87-way image classification set "gemstone" from GitHub (minh-me/train-model); label vocabulary: alexandrite, almandine, amazonite, amber, amethyst, ametrine, andalusite, andradite, aquamarine, green aventurine, yellow aventurine, benitoite, golden beryl, bixbite, bloodstone, blue lace agate, carnelian, cats eye, chalcedony, blue chalcedony, chrome diopside, chrysoberyl, chrysocolla, chrysoprase, citrine, coral, danburite, diamond, diaspore, dumortierite, emerald, fluorite, red garnet, goshenite, grossular, hessonite, hiddenite, iolite, jade, jasper, kunzite, kyanite, labradorite, lapis lazuli, larimar, malachite, moonstone, morganite, black onyx, green onyx, red onyx, opal, pearl, peridot, prehnite, pyrite, pyrope, beer quartz, lemon quartz, rose quartz, rutilated quartz, smoky quartz, rhodochrosite, rhodolite, rhodonite, ruby, blue sapphire, pink sapphire, purple sapphire, yellow sapphire, scapolite, serpentine, sodalite, spessartite, sphene, spinel, spodumene, sunstone, tanzanite, tigers eye, topaz, tourmaline, tsavorite, turquoise, variscite, zircon, zoisite.

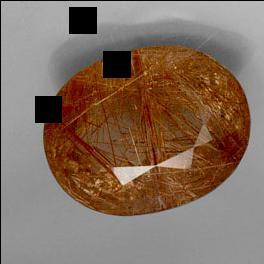
Label: rutilated quartz

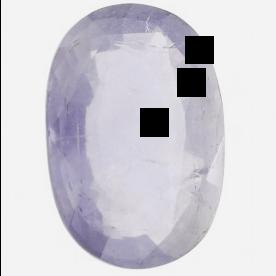
Label: iolite

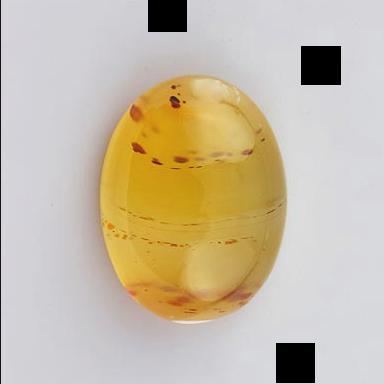
Label: chalcedony

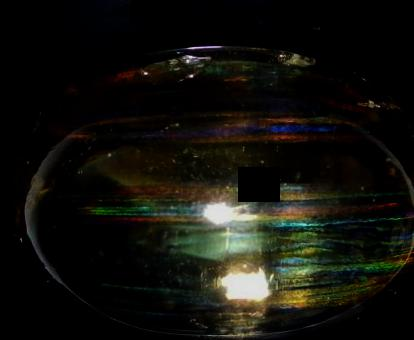
Label: scapolite

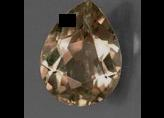
Label: diaspore

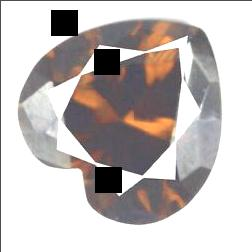
Label: red garnet
